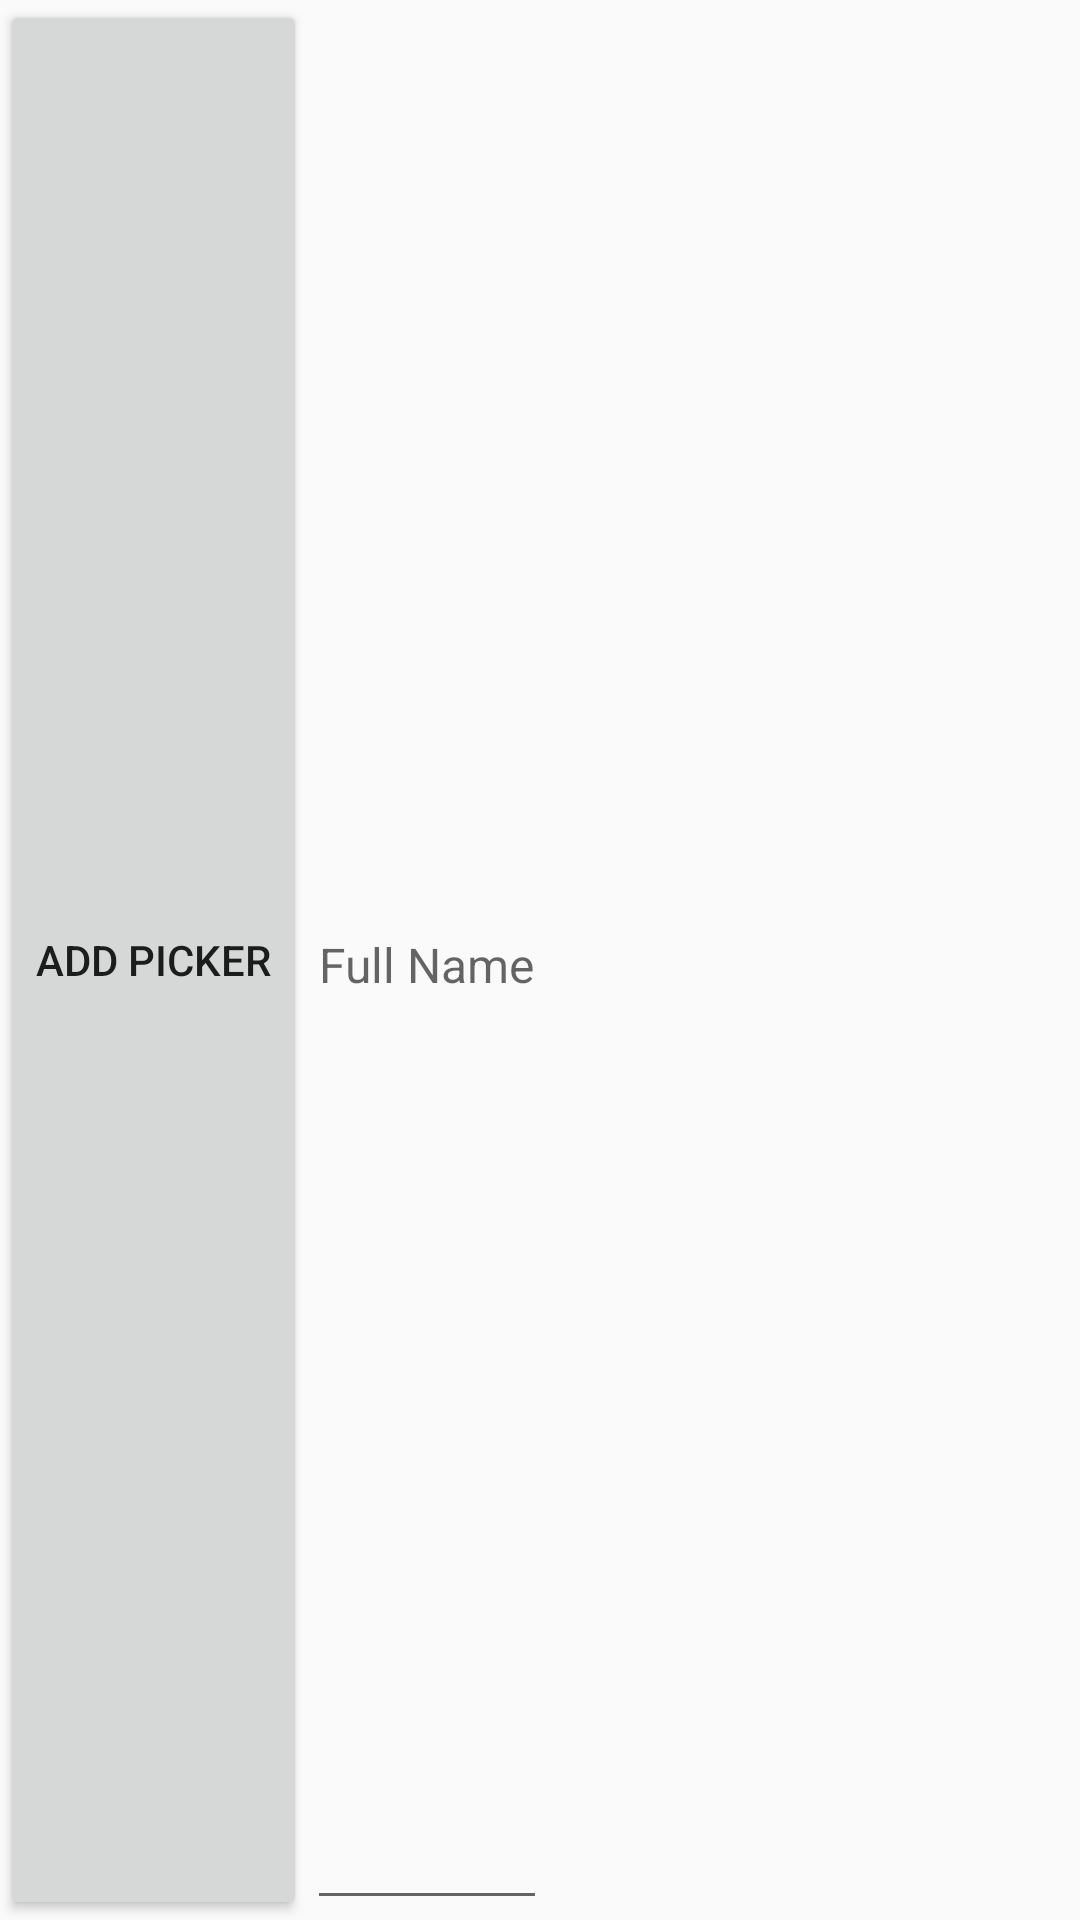

The Android layout XML behind this screen, and the referenced resources:
<!-- AndroidManifest.xml: application theme AppTheme -->
<!-- res/layout/add_picker.xml -->
<LinearLayout xmlns:android="http://schemas.android.com/apk/res/android"
    android:layout_width="400dp"
    android:layout_height="50dp"
    android:orientation="horizontal">

    <Button
        android:id="@+id/add_picker_button"
        android:layout_width="wrap_content"
        android:layout_height="match_parent"
        android:text="@string/add_picker" />

    <TextView
        android:textSize="16sp"
        android:layout_width="wrap_content"
        android:layout_height="match_parent"
        android:id="@+id/id_textview" />

    <EditText
        android:textSize="16sp"
        android:layout_width="wrap_content"
        android:layout_height="match_parent"
        android:id="@+id/name_editview"
        android:hint="@string/full_name"/>

</LinearLayout>
<!-- resources referenced by this layout -->
<resources>
  <string name="add_picker">Add Picker</string>
  <string name="full_name">Full Name</string>
  <style name="AppTheme" parent="Theme.AppCompat.Light.DarkActionBar">
          
          <item name="colorPrimary">@color/colorBerry</item>
          <item name="colorPrimaryDark">@color/colorPrimaryDark</item>
          <item name="colorAccent">@color/colorAccent</item>
      </style>
  <color name="colorBerry">#009688</color>
  <color name="colorPrimaryDark">#00574B</color>
  <color name="colorAccent">#D81B60</color>
</resources>
